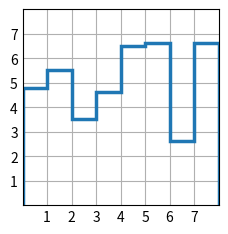

Reproduce this figure in Python.
import matplotlib.pyplot as plt
import numpy as np

plt.style.use('_mpl-gallery')

# make data
y = [4.8, 5.5, 3.5, 4.6, 6.5, 6.6, 2.6, 6.6]

# plot
fig, ax = plt.subplots()

ax.stairs(y, linewidth=2.5)

ax.set(xlim=(0, 8), xticks=np.arange(1, 8),
       ylim=(0, 8), yticks=np.arange(1, 8))

plt.show()
